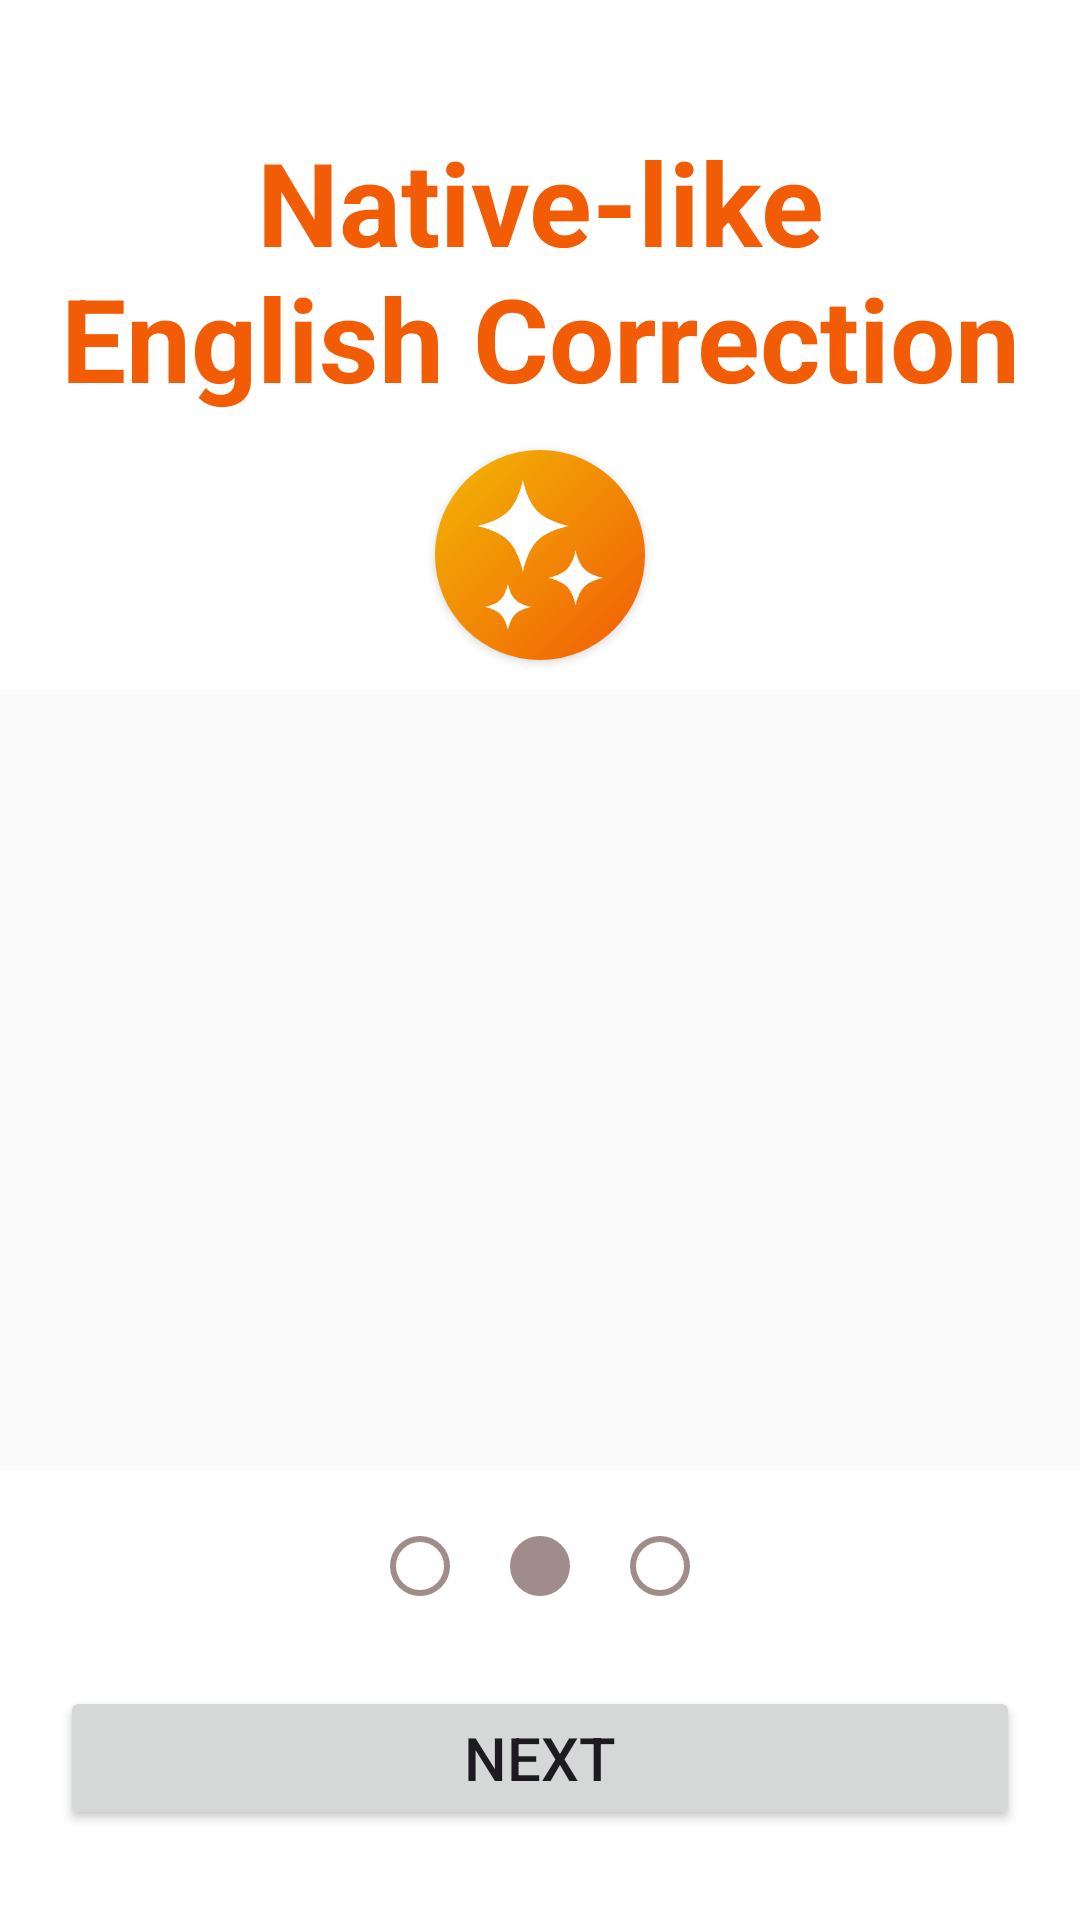

This screen was rendered from an Android layout file. Write that file and the resources it references.
<!-- AndroidManifest.xml: application theme Theme.ChatAI -->
<!-- res/layout/tutorial_layout2.xml -->
<?xml version="1.0" encoding="utf-8"?>
<androidx.constraintlayout.widget.ConstraintLayout xmlns:android="http://schemas.android.com/apk/res/android"
    android:layout_width="match_parent"
    android:layout_height="match_parent"
    android:background="@color/white"
    xmlns:app="http://schemas.android.com/apk/res-auto">

    <LinearLayout
        android:layout_width="match_parent"
        android:layout_height="match_parent"
        android:orientation="vertical"
        android:layout_marginTop="40dp"
        android:layout_marginBottom="150dp">

        <TextView
            android:layout_width="match_parent"
            android:layout_height="100dp"
            android:gravity="center"
            android:textStyle="bold"
            android:layout_marginRight="20dp"
            android:layout_marginLeft="20dp"
            android:textColor="@color/main_dark_orange"
            android:autoSizeTextType="uniform"
            android:text="Native-like English Correction"/>

        <ImageButton
            android:layout_width="70dp"
            android:layout_height="70dp"
            android:background="@drawable/x_view_button_gradation"
            android:elevation="2dp"
            android:padding="10dp"
            android:layout_marginTop="10dp"
            android:layout_gravity="center"
            android:scaleType="centerCrop"
            android:src="@drawable/ic_shine"
            app:layout_constraintBottom_toBottomOf="parent"
            app:layout_constraintEnd_toEndOf="parent"
            app:layout_constraintStart_toStartOf="parent"
            app:layout_constraintTop_toTopOf="parent" />

        <androidx.recyclerview.widget.RecyclerView
            android:id="@+id/recyclerView"
            android:layout_width="match_parent"
            android:layout_height="0dp"
            android:layout_weight="1"
            android:layout_marginTop="10dp"
            android:paddingLeft="10dp"
            android:paddingRight="10dp"
            android:background="@color/super_light_gray"
            app:layout_constraintTop_toTopOf="parent"
            app:layout_constraintBottom_toTopOf="@id/tutorial_2_next_button"
            app:layout_constraintStart_toStartOf="parent"
            app:layout_constraintEnd_toEndOf="parent" />

    </LinearLayout>

    <LinearLayout
        android:layout_width="wrap_content"
        android:layout_height="wrap_content"
        android:orientation="horizontal"
        android:layout_marginBottom="20dp"
        android:gravity="center"
        app:layout_constraintBottom_toTopOf="@id/tutorial_2_next_button"
        app:layout_constraintStart_toStartOf="parent"
        app:layout_constraintEnd_toEndOf="parent">
        <TextView
            android:layout_width="@dimen/tutorial_circle"
            android:layout_height="@dimen/tutorial_circle"
            android:layout_margin="@dimen/tutorial_circle_margin"
            android:background="@drawable/view_small_circle_true"/>
        <TextView
            android:layout_width="@dimen/tutorial_circle"
            android:layout_height="@dimen/tutorial_circle"
            android:layout_margin="@dimen/tutorial_circle_margin"
            android:background="@drawable/view_small_circle_false"/>
        <TextView
            android:layout_width="@dimen/tutorial_circle"
            android:layout_height="@dimen/tutorial_circle"
            android:layout_margin="@dimen/tutorial_circle_margin"
            android:background="@drawable/view_small_circle_true"/>
    </LinearLayout>

    <Button
        android:id="@+id/tutorial_2_next_button"
        android:layout_width="match_parent"
        android:layout_height="wrap_content"
        android:text="Next"
        android:textSize="20dp"
        android:padding="10dp"
        android:layout_marginBottom="30dp"
        android:layout_marginRight="20dp"
        android:layout_marginLeft="20dp"
        app:layout_constraintBottom_toBottomOf="parent"
        app:layout_constraintStart_toStartOf="parent"
        app:layout_constraintEnd_toEndOf="parent"/>
</androidx.constraintlayout.widget.ConstraintLayout>
<!-- resources referenced by this layout -->
<resources>
  <color name="main_dark_orange">#F25C05</color>
  <color name="super_light_gray">#FAFAFA</color>
  <color name="white">#FFFFFF</color>
  <dimen name="tutorial_circle">20dp</dimen>
  <dimen name="tutorial_circle_margin">10dp</dimen>
  <!-- drawable view_small_circle_false (drawable) -->
  <?xml version="1.0" encoding="utf-8"?>
  <shape xmlns:android="http://schemas.android.com/apk/res/android" >
  
      <stroke
          android:width="2dp"
          android:color="@color/md_theme_dark_outline" />
      <solid android:color="@color/md_theme_dark_outline" />
      <padding
          android:left="1dp"
          android:right="1dp"
          android:bottom="1dp"
          android:top="1dp" />
  
      <corners android:radius="50dp" />
  </shape>
  <!-- drawable view_small_circle_true (drawable) -->
  <?xml version="1.0" encoding="utf-8"?>
  <shape xmlns:android="http://schemas.android.com/apk/res/android" >
  
      <stroke
          android:width="2dp"
          android:color="@color/md_theme_dark_outline" />
      <solid android:color="@color/white" />
      <padding
          android:left="1dp"
          android:right="1dp"
          android:bottom="1dp"
          android:top="1dp" />
  
      <corners android:radius="50dp" />
  </shape>
  <!-- drawable x_view_button_gradation (drawable) -->
  <?xml version="1.0" encoding="utf-8"?>
  <shape xmlns:android="http://schemas.android.com/apk/res/android">
      <gradient
          android:angle="135"
          android:startColor="@color/main_dark_orange"
          android:endColor="@color/main_yellow" />
      <corners
          android:radius="300dp" />
  </shape>
  <color name="md_theme_dark_outline">#A08C8A</color>
  <color name="main_yellow">#F2B705</color>
  <color name="md_theme_light_primary">#B52521</color>
  <color name="md_theme_light_onPrimary">#FFFFFF</color>
  <color name="md_theme_light_primaryContainer">#FFDAD6</color>
  <color name="md_theme_light_onPrimaryContainer">#410002</color>
  <color name="md_theme_light_secondary">#775652</color>
  <color name="md_theme_light_onSecondary">#FFFFFF</color>
  <color name="md_theme_light_secondaryContainer">#FFDAD6</color>
  <color name="md_theme_light_onSecondaryContainer">#2C1512</color>
  <color name="md_theme_light_tertiary">#715B2E</color>
  <color name="md_theme_light_onTertiary">#FFFFFF</color>
  <color name="md_theme_light_tertiaryContainer">#FDDFA6</color>
  <color name="md_theme_light_onTertiaryContainer">#261900</color>
  <color name="md_theme_light_error">#BA1A1A</color>
  <color name="md_theme_light_errorContainer">#FFDAD6</color>
  <color name="md_theme_light_onError">#FFFFFF</color>
  <color name="md_theme_light_onErrorContainer">#410002</color>
  <color name="md_theme_light_background">#FFFBFF</color>
  <color name="md_theme_light_onBackground">#201A19</color>
  <color name="md_theme_light_surface">#FFFBFF</color>
  <color name="md_theme_light_onSurface">#201A19</color>
  <color name="md_theme_light_surfaceVariant">#F5DDDA</color>
  <color name="md_theme_light_onSurfaceVariant">#534341</color>
  <color name="md_theme_light_outline">#857371</color>
  <color name="md_theme_light_inverseOnSurface">#FBEEEC</color>
  <color name="md_theme_light_inverseSurface">#362F2E</color>
  <color name="md_theme_light_inversePrimary">#FFB4AB</color>
  <color name="link_color">#3366CC</color>
</resources>
